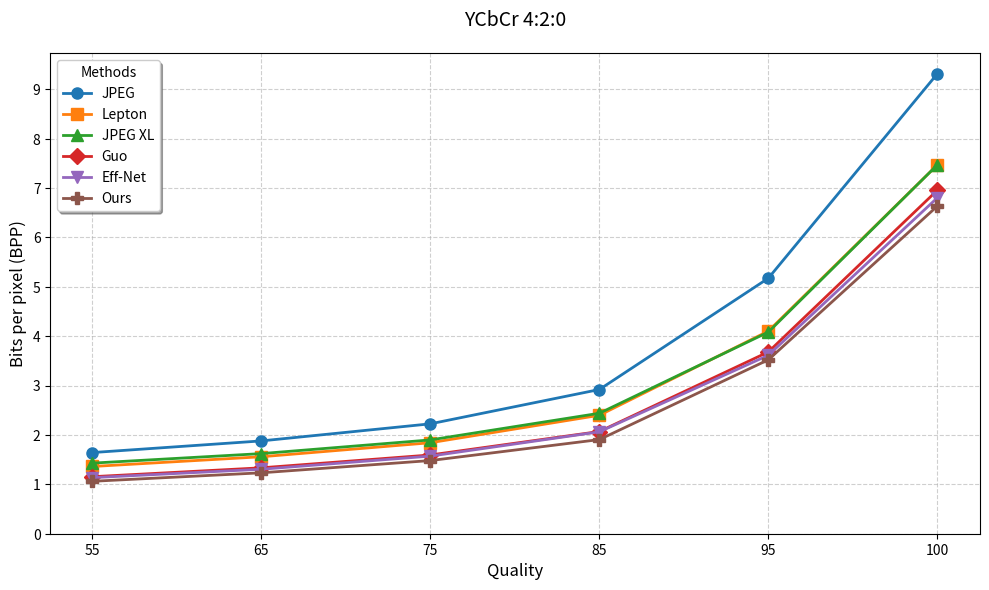

Write Python code to recreate this figure.


import matplotlib.pyplot as plt
import numpy as np

# 数据准备（来自表格）
quality = [55, 65, 75, 85, 95, 100]  # 注意：横坐标间隔不等
methods = {
    'JPEG': [1.644, 1.88, 2.226, 2.921, 5.175, 9.315],
    'Lepton': [1.362, 1.559, 1.843, 2.399, 4.104, 7.47],
    'JPEG XL': [1.43, 1.623, 1.9, 2.44, 4.084, 7.469],
    'Guo': [1.155, 1.335, 1.595, 2.07, 3.682, 6.956],
    'Eff-Net': [1.136, 1.306, 1.572, 2.064, 3.615, 6.803],
    'Ours': [1.062, 1.234, 1.482, 1.907, 3.523, 6.635]
}

# 创建画布
plt.figure(figsize=(10, 6), dpi=120)
# plt.style.use('seaborn-v0_8')

# 关键技巧：构建等间隔的虚拟x轴
x_ticks = [55, 65, 75, 85, 95, 100]  # 实际值
x_visual = np.arange(len(x_ticks))    # 等间隔虚拟坐标 [0,1,2,3,4,5]

# 绘制折线（在虚拟坐标上画线，但标签显示实际值）
markers = ['o', 's', '^', 'D', 'v', 'P']
colors = ['#1f77b4', '#ff7f0e', '#2ca02c', '#d62728', '#9467bd', '#8c564b']

for i, (name, data) in enumerate(methods.items()):
    plt.plot(
        x_visual, data,
        label=name,
        marker=markers[i],
        color=colors[i],
        linewidth=2,
        markersize=8,
        linestyle='-'
    )

# 设置坐标轴和网格
plt.title('YCbCr 4:2:0', fontsize=14, pad=20)
plt.xlabel('Quality', fontsize=12)
plt.ylabel('Bits per pixel (BPP)', fontsize=12)

# 关键设置：在虚拟坐标位置显示实际值
plt.xticks(x_visual, x_ticks, fontsize=10)  # 等间隔显示不等距数据
plt.yticks(np.arange(0, 10, 1), fontsize=10)
plt.grid(True, linestyle='--', alpha=0.6, which='both')

# 统一设置网格间隔（虽然x值不等距，但网格线均匀）
ax = plt.gca()
ax.set_axisbelow(True)  # 网格线在数据下方
ax.xaxis.set_major_locator(plt.FixedLocator(x_visual))  # 强制对齐虚拟坐标

# 添加图例
plt.legend(
    loc='upper left',
    frameon=True,
    shadow=True,
    fontsize=10,
    title='Methods'
)

plt.tight_layout()
plt.show()






# import matplotlib.pyplot as plt
# import numpy as np

# # 数据准备（来自表格）
# quality = [55, 65, 75, 85, 95, 100]  # 注意：横坐标间隔不等
# methods = {
#     'JPEG': [2.045, 2.358, 2.828, 3.769, 6.71, 14.334],
#     'Lepton': [1.663, 1.918, 2.297, 3.04, 5.237, 11.38],
#     'JPEG XL': [1.731, 1.979, 2.348, 3.073, 5.229, 11.374],
#     'Guo': [1.675, 1.719, 2.134, 2.896, 4.867, 10.735],
#     'Eff-Net': [1.683, 1.703, 2.073, 2.725, 4.771, 10.577],
#     'Ours': [1.309, 1.536, 1.883, 2.551, 4.547, 10.04]
# }

# # 创建画布
# plt.figure(figsize=(10, 6), dpi=120)
# # plt.style.use('seaborn-v0_8')

# # 关键技巧：构建等间隔的虚拟x轴
# x_ticks = [55, 65, 75, 85, 95, 100]  # 实际值
# x_visual = np.arange(len(x_ticks))    # 等间隔虚拟坐标 [0,1,2,3,4,5]

# # 绘制折线（在虚拟坐标上画线，但标签显示实际值）
# markers = ['o', 's', '^', 'D', 'v', 'P']
# colors = ['#1f77b4', '#ff7f0e', '#2ca02c', '#d62728', '#9467bd', '#8c564b']

# for i, (name, data) in enumerate(methods.items()):
#     plt.plot(
#         x_visual, data,
#         label=name,
#         marker=markers[i],
#         color=colors[i],
#         linewidth=2,
#         markersize=8,
#         linestyle='-'
#     )

# # 设置坐标轴和网格
# plt.title('YCbCr 4:4:4', fontsize=14, pad=20)
# plt.xlabel('Quality', fontsize=12)
# plt.ylabel('Bits per pixel (BPP)', fontsize=12)

# # 关键设置：在虚拟坐标位置显示实际值
# plt.xticks(x_visual, x_ticks, fontsize=10)  # 等间隔显示不等距数据
# plt.yticks(np.arange(0, 16, 2), fontsize=10)
# plt.grid(True, linestyle='--', alpha=0.6, which='both')

# # 统一设置网格间隔（虽然x值不等距，但网格线均匀）
# ax = plt.gca()
# ax.set_axisbelow(True)  # 网格线在数据下方
# ax.xaxis.set_major_locator(plt.FixedLocator(x_visual))  # 强制对齐虚拟坐标

# # 添加图例
# plt.legend(
#     loc='upper left',
#     frameon=True,
#     shadow=True,
#     fontsize=10,
#     title='Methods'
# )

# plt.tight_layout()
# plt.show()
